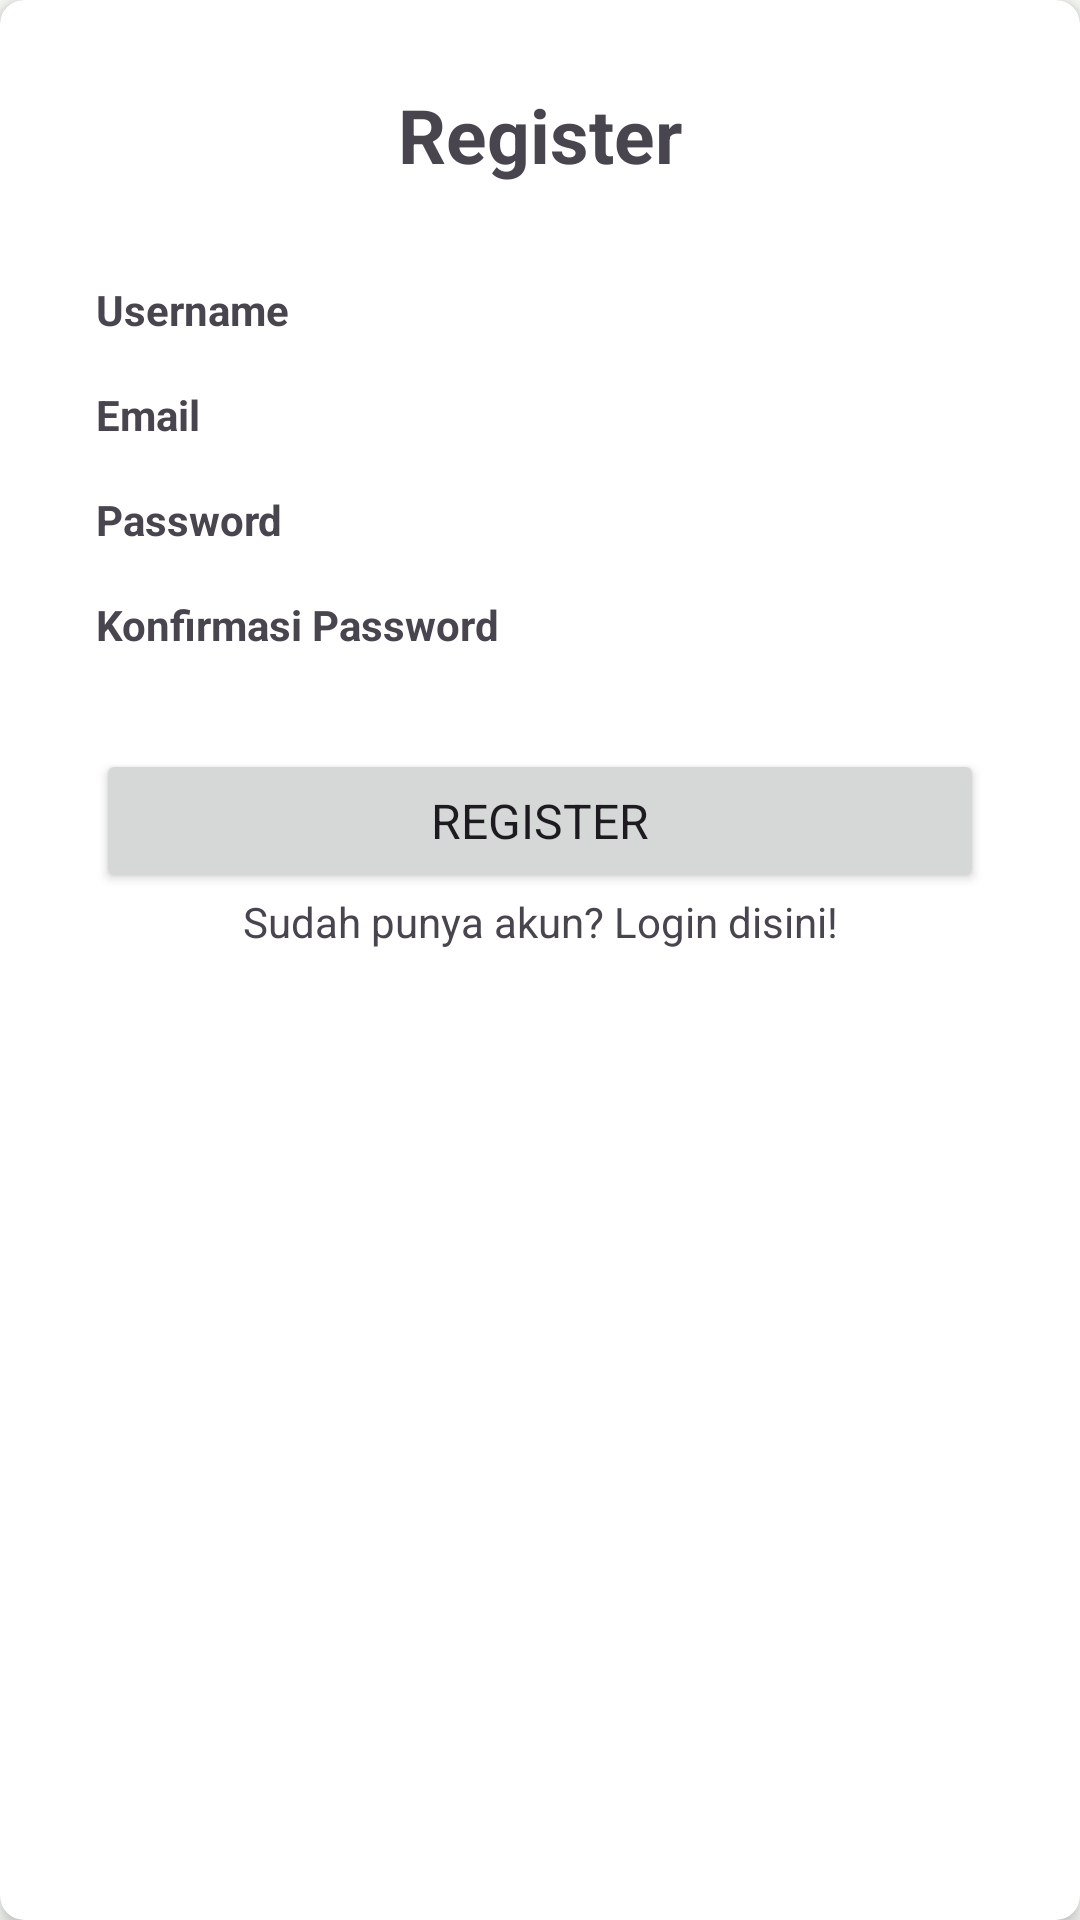

Here is an Android app screen rendered from its layout file. Give the layout XML and the strings, colors and styles it references.
<!-- AndroidManifest.xml: application theme AppTheme -->
<!-- res/layout/layout_register_form.xml -->
<?xml version="1.0" encoding="utf-8"?>
<androidx.cardview.widget.CardView xmlns:android="http://schemas.android.com/apk/res/android"
    xmlns:app="http://schemas.android.com/apk/res-auto"
    xmlns:tools="http://schemas.android.com/tools"
    android:layout_width="match_parent"
    android:layout_height="wrap_content"
    android:layout_margin="16dp"
    app:cardCornerRadius="8dp"
    app:cardElevation="4dp">

    <androidx.constraintlayout.widget.ConstraintLayout
        android:layout_width="match_parent"
        android:layout_height="match_parent"
        android:orientation="vertical">

        <TextView
            android:id="@+id/tv_register"
            android:layout_width="match_parent"
            android:layout_height="wrap_content"
            android:layout_marginTop="28dp"
            android:text="@string/text_register_your_account"
            android:textAlignment="center"
            android:textSize="25sp"
            android:textStyle="bold"
            app:layout_constraintEnd_toEndOf="parent"
            app:layout_constraintStart_toStartOf="parent"
            app:layout_constraintTop_toTopOf="parent" />

        <TextView
            android:id="@+id/tv_title_username"
            android:layout_width="wrap_content"
            android:layout_height="wrap_content"
            android:layout_marginTop="32dp"
            android:layout_marginStart="32dp"
            android:text="@string/text_title_username"
            android:textStyle="bold"
            app:layout_constraintStart_toStartOf="parent"
            app:layout_constraintTop_toBottomOf="@+id/tv_register" />

        <com.google.android.material.textfield.TextInputLayout
            android:id="@+id/til_username_regis"
            android:layout_width="0dp"
            android:layout_height="wrap_content"
            android:visibility="gone"
            app:hintEnabled="false"
            android:layout_marginHorizontal="32dp"
            android:layout_marginTop="8dp"
            app:layout_constraintEnd_toEndOf="parent"
            app:layout_constraintStart_toStartOf="parent"
            app:layout_constraintTop_toBottomOf="@+id/tv_title_username"
            tools:visibility="visible">

            <com.google.android.material.textfield.TextInputEditText
                android:id="@+id/et_username_regis"
                android:layout_width="match_parent"
                android:layout_height="match_parent"
                android:drawablePadding="8dp"
                android:ems="10"
                android:hint="@string/text_input_username"
                android:padding="12dp"
                android:textSize="14sp" />

        </com.google.android.material.textfield.TextInputLayout>

        <TextView
            android:id="@+id/tv_title_email"
            android:layout_width="wrap_content"
            android:layout_height="wrap_content"
            android:layout_marginTop="16dp"
            android:text="@string/text_title_email"
            android:textStyle="bold"
            app:layout_constraintStart_toStartOf="@+id/tv_title_username"
            app:layout_constraintTop_toBottomOf="@+id/til_username_regis" />

        <com.google.android.material.textfield.TextInputLayout
            android:id="@+id/til_email_regis"
            android:layout_width="match_parent"
            android:layout_height="match_parent"
            android:visibility="gone"
            app:hintEnabled="false"
            app:layout_constraintEnd_toEndOf="parent"
            app:layout_constraintStart_toStartOf="parent"
            app:layout_constraintTop_toBottomOf="@+id/tv_title_email"
            tools:visibility="visible"
            android:layout_marginHorizontal="32dp">

            <com.google.android.material.textfield.TextInputEditText
                android:id="@+id/et_email_regis"
                android:layout_width="match_parent"
                android:layout_height="wrap_content"
                android:drawablePadding="8dp"
                android:hint="@string/text_input_email"
                android:padding="12dp"
                android:textSize="14sp"/>

        </com.google.android.material.textfield.TextInputLayout>

        <TextView
            android:id="@+id/tv_title_password"
            android:layout_width="wrap_content"
            android:layout_height="wrap_content"
            android:layout_marginTop="16dp"
            android:text="@string/text_title_password"
            android:textStyle="bold"
            app:layout_constraintStart_toStartOf="@+id/tv_title_email"
            app:layout_constraintTop_toBottomOf="@+id/til_email_regis" />

        <com.google.android.material.textfield.TextInputLayout
            android:id="@+id/til_password_regis"
            android:layout_width="match_parent"
            android:layout_height="wrap_content"
            android:visibility="gone"
            app:hintEnabled="false"
            app:layout_constraintEnd_toEndOf="parent"
            app:layout_constraintStart_toStartOf="parent"
            app:layout_constraintTop_toBottomOf="@+id/tv_title_password"
            app:passwordToggleEnabled="true"
            tools:visibility="visible"
            android:layout_marginHorizontal="32dp">

            <com.google.android.material.textfield.TextInputEditText
                android:id="@+id/et_password_regis"
                android:layout_width="match_parent"
                android:layout_height="wrap_content"
                android:drawablePadding="8dp"
                android:hint="@string/text_input_password"
                android:inputType="textPassword"
                android:padding="12dp"
                android:textSize="14sp" />

        </com.google.android.material.textfield.TextInputLayout>

        <TextView
            android:id="@+id/tv_title_confirm_password"
            android:layout_width="wrap_content"
            android:layout_height="wrap_content"
            android:layout_marginTop="16dp"
            android:text="@string/text_confirm_password"
            android:textStyle="bold"
            android:layout_marginStart="32dp"
            app:layout_constraintStart_toStartOf="parent"
            app:layout_constraintTop_toBottomOf="@+id/til_password_regis" />

        <com.google.android.material.textfield.TextInputLayout
            android:id="@+id/til_confirm_password_regis"
            android:layout_width="match_parent"
            android:layout_height="wrap_content"
            android:visibility="gone"
            app:hintEnabled="false"
            app:layout_constraintEnd_toEndOf="parent"
            app:layout_constraintStart_toStartOf="parent"
            app:layout_constraintTop_toBottomOf="@+id/tv_title_confirm_password"
            app:passwordToggleEnabled="true"
            tools:visibility="visible"
            android:layout_marginHorizontal="32dp">

            <com.google.android.material.textfield.TextInputEditText
                android:id="@+id/et_confirm_password_regis"
                android:layout_width="match_parent"
                android:layout_height="wrap_content"
                android:drawablePadding="8dp"
                android:hint="@string/text_confirm_password"
                android:inputType="textPassword"
                android:padding="12dp"
                android:textSize="14sp" />

        </com.google.android.material.textfield.TextInputLayout>

        <com.google.android.material.textfield.TextInputLayout
            android:id="@+id/til_number_phone_regis"
            android:layout_width="match_parent"
            android:layout_height="wrap_content"
            android:visibility="gone"
            android:layout_marginStart="32dp"
            app:layout_constraintTop_toBottomOf="parent"
            tools:visibility="visible">

            <com.google.android.material.textfield.TextInputEditText
                android:id="@+id/et_number_phone_regis"
                android:layout_width="match_parent"
                android:layout_height="wrap_content"
                android:drawablePadding="8dp" />

        </com.google.android.material.textfield.TextInputLayout>

        <Button
            android:id="@+id/btn_register"
            android:layout_width="0dp"
            android:layout_height="wrap_content"
            android:text="@string/text_btn_register"
            android:textSize="16sp"
            android:layout_marginHorizontal="32dp"
            android:layout_marginTop="32dp"
            app:layout_constraintEnd_toEndOf="parent"
            app:layout_constraintStart_toStartOf="parent"
            app:layout_constraintTop_toBottomOf="@+id/til_confirm_password_regis" />

        <TextView
            android:id="@+id/tv_nav_to_login"
            android:layout_width="0dp"
            android:layout_height="wrap_content"
            android:layout_marginHorizontal="16dp"
            android:paddingBottom="16dp"
            android:text="@string/text_already_has_account"
            android:textAlignment="center"
            app:layout_constraintEnd_toEndOf="parent"
            app:layout_constraintStart_toStartOf="parent"
            app:layout_constraintTop_toBottomOf="@id/btn_register" />

        <ProgressBar
            android:id="@+id/pb_register"
            style="?android:attr/progressBarStyle"
            android:layout_width="25dp"
            android:layout_height="25dp"
            android:layout_gravity="center"
            android:indeterminate="true"
            android:visibility="gone"
            app:layout_constraintBottom_toBottomOf="@id/btn_register"
            app:layout_constraintEnd_toEndOf="@id/btn_register"
            app:layout_constraintStart_toStartOf="@id/btn_register"
            app:layout_constraintTop_toTopOf="@id/btn_register" />
    </androidx.constraintlayout.widget.ConstraintLayout>

    <com.google.android.material.progressindicator.CircularProgressIndicator
        android:id="@+id/pb_loading"
        android:layout_width="wrap_content"
        android:layout_height="wrap_content"
        android:layout_gravity="center"
        android:indeterminate="true"
        android:visibility="gone"
        app:layout_constraintTop_toBottomOf="@id/btn_register"
        app:layout_constraintStart_toStartOf="parent"
        app:layout_constraintEnd_toEndOf="parent" />

</androidx.cardview.widget.CardView>
<!-- resources referenced by this layout -->
<resources>
  <string name="text_already_has_account">Sudah punya akun? Login disini!</string>
  <string name="text_btn_register">Register</string>
  <string name="text_confirm_password">Konfirmasi Password</string>
  <string name="text_input_email">Email</string>
  <string name="text_input_password">Password</string>
  <string name="text_input_username">Username</string>
  <string name="text_register_your_account">Register</string>
  <string name="text_title_email">Email</string>
  <string name="text_title_password">Password</string>
  <string name="text_title_username">Username</string>
  <color name="md_theme_light_primary">#006C4C</color>
  <color name="md_theme_light_onPrimary">#FFFFFF</color>
  <color name="md_theme_light_primaryContainer">#88F8C7</color>
  <color name="md_theme_light_onPrimaryContainer">#002115</color>
  <color name="md_theme_light_secondary">#4D6357</color>
  <color name="md_theme_light_onSecondary">#FFFFFF</color>
  <color name="md_theme_light_secondaryContainer">#CFE9D9</color>
  <color name="md_theme_light_onSecondaryContainer">#092016</color>
  <color name="md_theme_light_tertiary">#3D6373</color>
  <color name="md_theme_light_onTertiary">#FFFFFF</color>
  <color name="md_theme_light_tertiaryContainer">#C1E8FB</color>
  <color name="md_theme_light_onTertiaryContainer">#001F29</color>
  <color name="md_theme_light_error">#BA1A1A</color>
  <color name="md_theme_light_errorContainer">#FFDAD6</color>
  <color name="md_theme_light_onError">#FFFFFF</color>
  <color name="md_theme_light_onErrorContainer">#410002</color>
  <color name="md_theme_light_background">#FBFDF9</color>
  <color name="md_theme_light_onBackground">#191C1A</color>
  <color name="md_theme_light_surface">#FBFDF9</color>
  <color name="md_theme_light_onSurface">#191C1A</color>
  <color name="md_theme_light_surfaceVariant">#DBE5DD</color>
  <color name="md_theme_light_onSurfaceVariant">#404943</color>
  <color name="md_theme_light_outline">#707973</color>
  <color name="md_theme_light_inverseOnSurface">#EFF1ED</color>
  <color name="md_theme_light_inverseSurface">#2E312F</color>
  <color name="md_theme_light_inversePrimary">#6CDBAC</color>
</resources>
